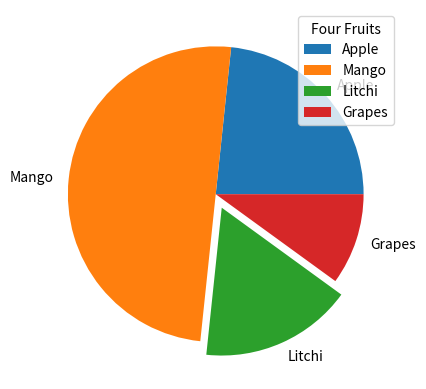

Write the Python code that produced this figure.
#Labels:
import matplotlib.pyplot as plt
import numpy as np
y=np.array([35,75,25,15])
mylabels=["Apple","Mango","Litchi","Grapes"] 
myexplode=[0,0,0.1,0]
plt.pie(y,labels=mylabels,startangle=360,explode=myexplode)
plt.legend(title="Four Fruits")
plt.show()